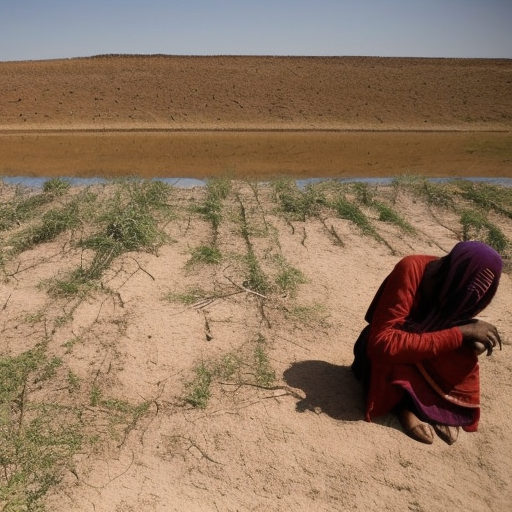
Generation parameters embedded in this image by AUTOMATIC1111 Stable Diffusion web UI or a fork of it (Forge, ...) (PNG 'parameters' text chunk):
people affected by droughts
Steps: 80, Sampler: Euler a, CFG scale: 7, Seed: 514130594, Size: 512x512, Model hash: a2a802b2